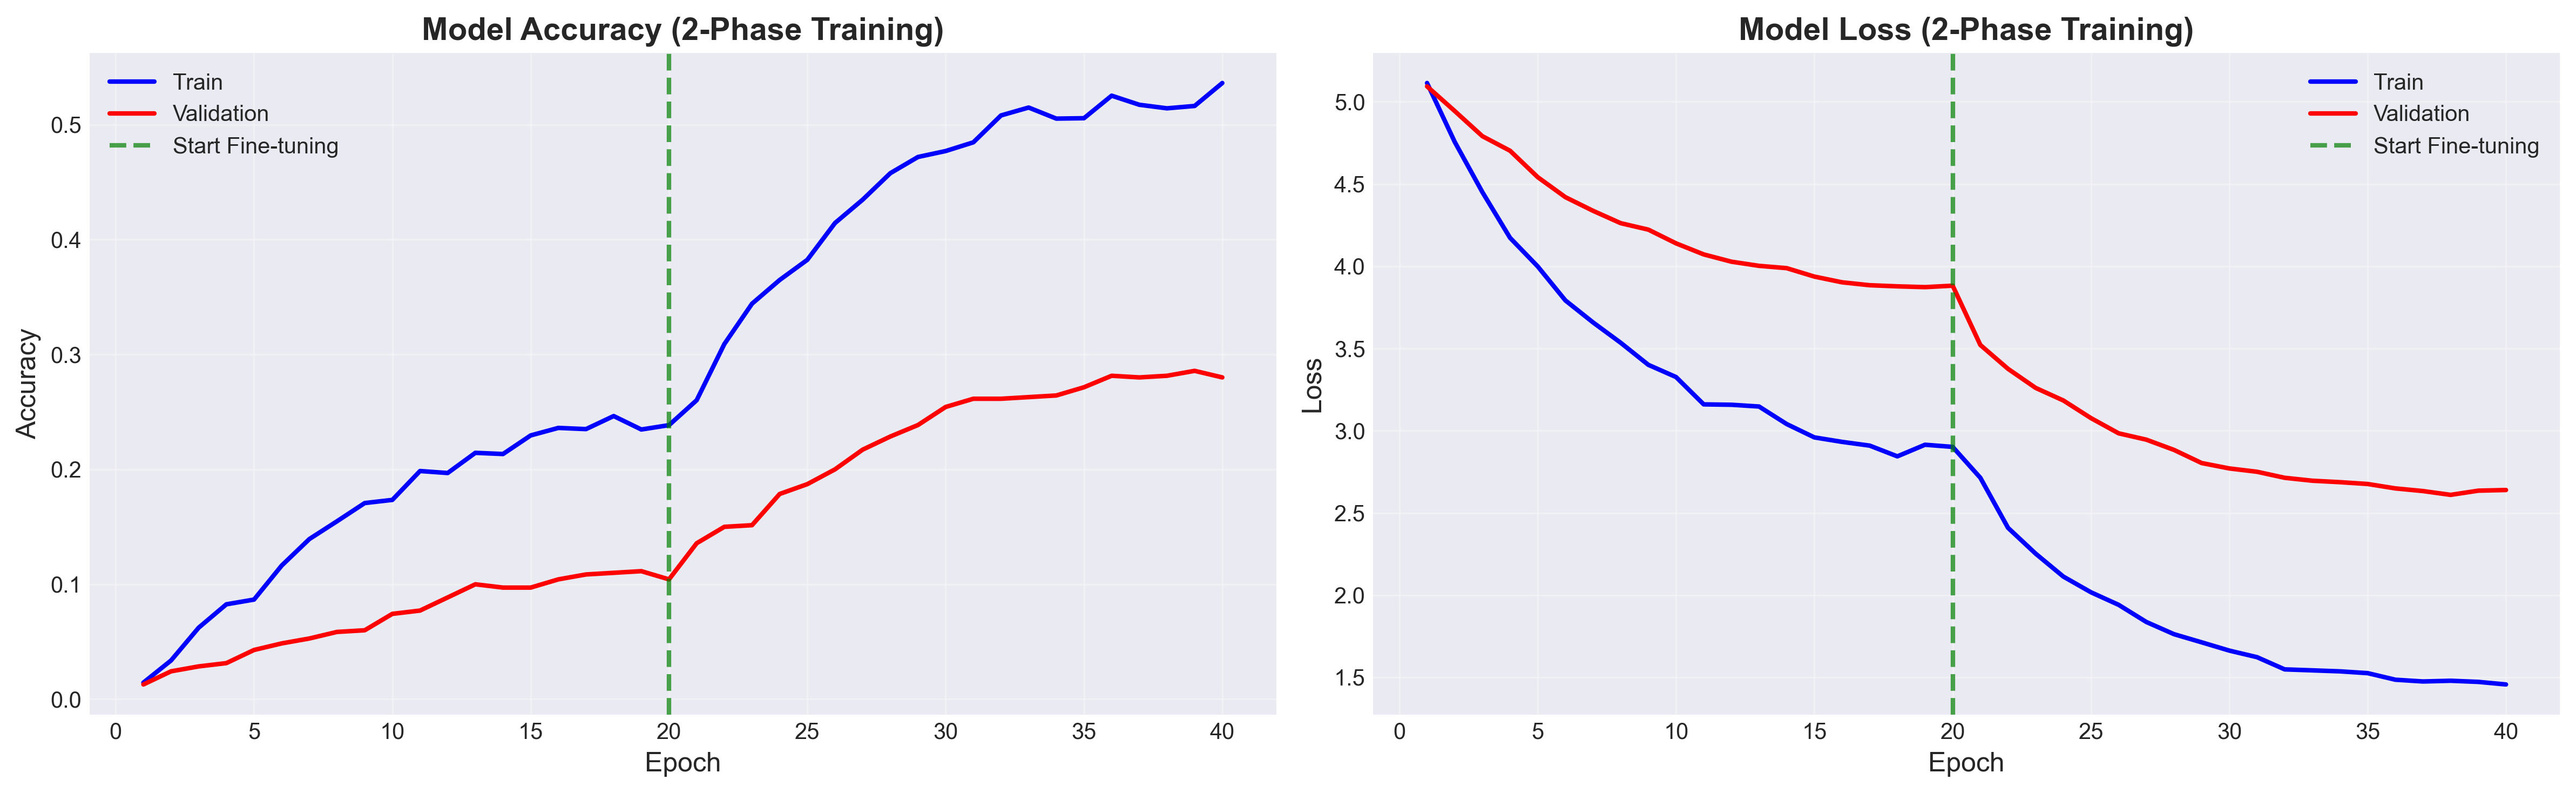

Data behind this chart, as committed beside it:
train_loss, train_acc, val_loss, val_acc
5.114, 0.01445, 5.093, 0.01286
4.756, 0.03372, 4.943, 0.02429
4.45, 0.06228, 4.791, 0.02857
4.173, 0.08259, 4.702, 0.03143
3.999, 0.08672, 4.541, 0.04286
3.792, 0.1163, 4.42, 0.04857
3.658, 0.1394, 4.337, 0.05286
3.534, 0.1549, 4.262, 0.05857
3.4, 0.1707, 4.222, 0.06
3.326, 0.1734, 4.139, 0.07429
3.16, 0.1986, 4.072, 0.07714
3.158, 0.1968, 4.028, 0.08857
3.147, 0.2144, 4.002, 0.1
3.04, 0.2134, 3.988, 0.09714
2.959, 0.2295, 3.937, 0.09714
2.932, 0.2361, 3.902, 0.1043
2.909, 0.235, 3.884, 0.1086
2.844, 0.2464, 3.878, 0.11
2.914, 0.2347, 3.873, 0.1114
2.901, 0.2385, 3.882, 0.1043
2.713, 0.2602, 3.521, 0.1357
2.409, 0.309, 3.376, 0.15
2.252, 0.3441, 3.26, 0.1514
2.113, 0.3648, 3.184, 0.1786
2.017, 0.3823, 3.076, 0.1871
1.941, 0.4143, 2.984, 0.2
1.837, 0.4346, 2.945, 0.2171
1.763, 0.4577, 2.883, 0.2286
1.713, 0.4718, 2.803, 0.2386
1.663, 0.4769, 2.77, 0.2543
1.623, 0.4845, 2.75, 0.2614
1.549, 0.5079, 2.714, 0.2614
1.543, 0.5148, 2.696, 0.2629
1.537, 0.5052, 2.687, 0.2643
1.526, 0.5055, 2.676, 0.2714
1.486, 0.5251, 2.649, 0.2814
1.475, 0.5172, 2.633, 0.28
1.48, 0.5141, 2.61, 0.2814
1.473, 0.5162, 2.635, 0.2857
1.457, 0.5361, 2.639, 0.28
